Image classification data set "SAR" (danfye/01SAR_HROS on GitHub). Class labels (10): photovoltaic, airplane, beach, bridge, crosswalk, golf course, oil tank, river, runway, ship.

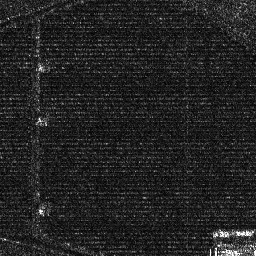
Label: photovoltaic

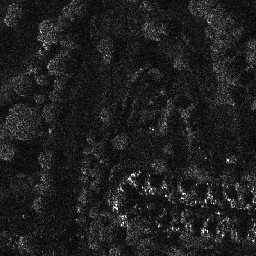
Label: golf course

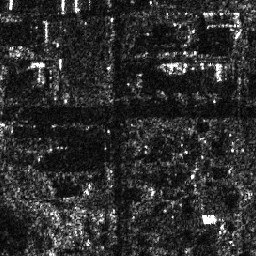
Label: crosswalk

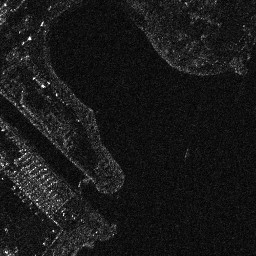
Label: beach

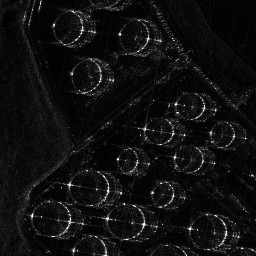
Label: oil tank

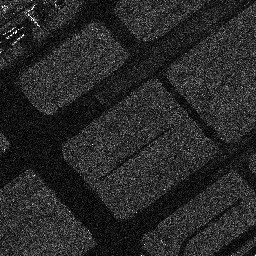
Label: runway
